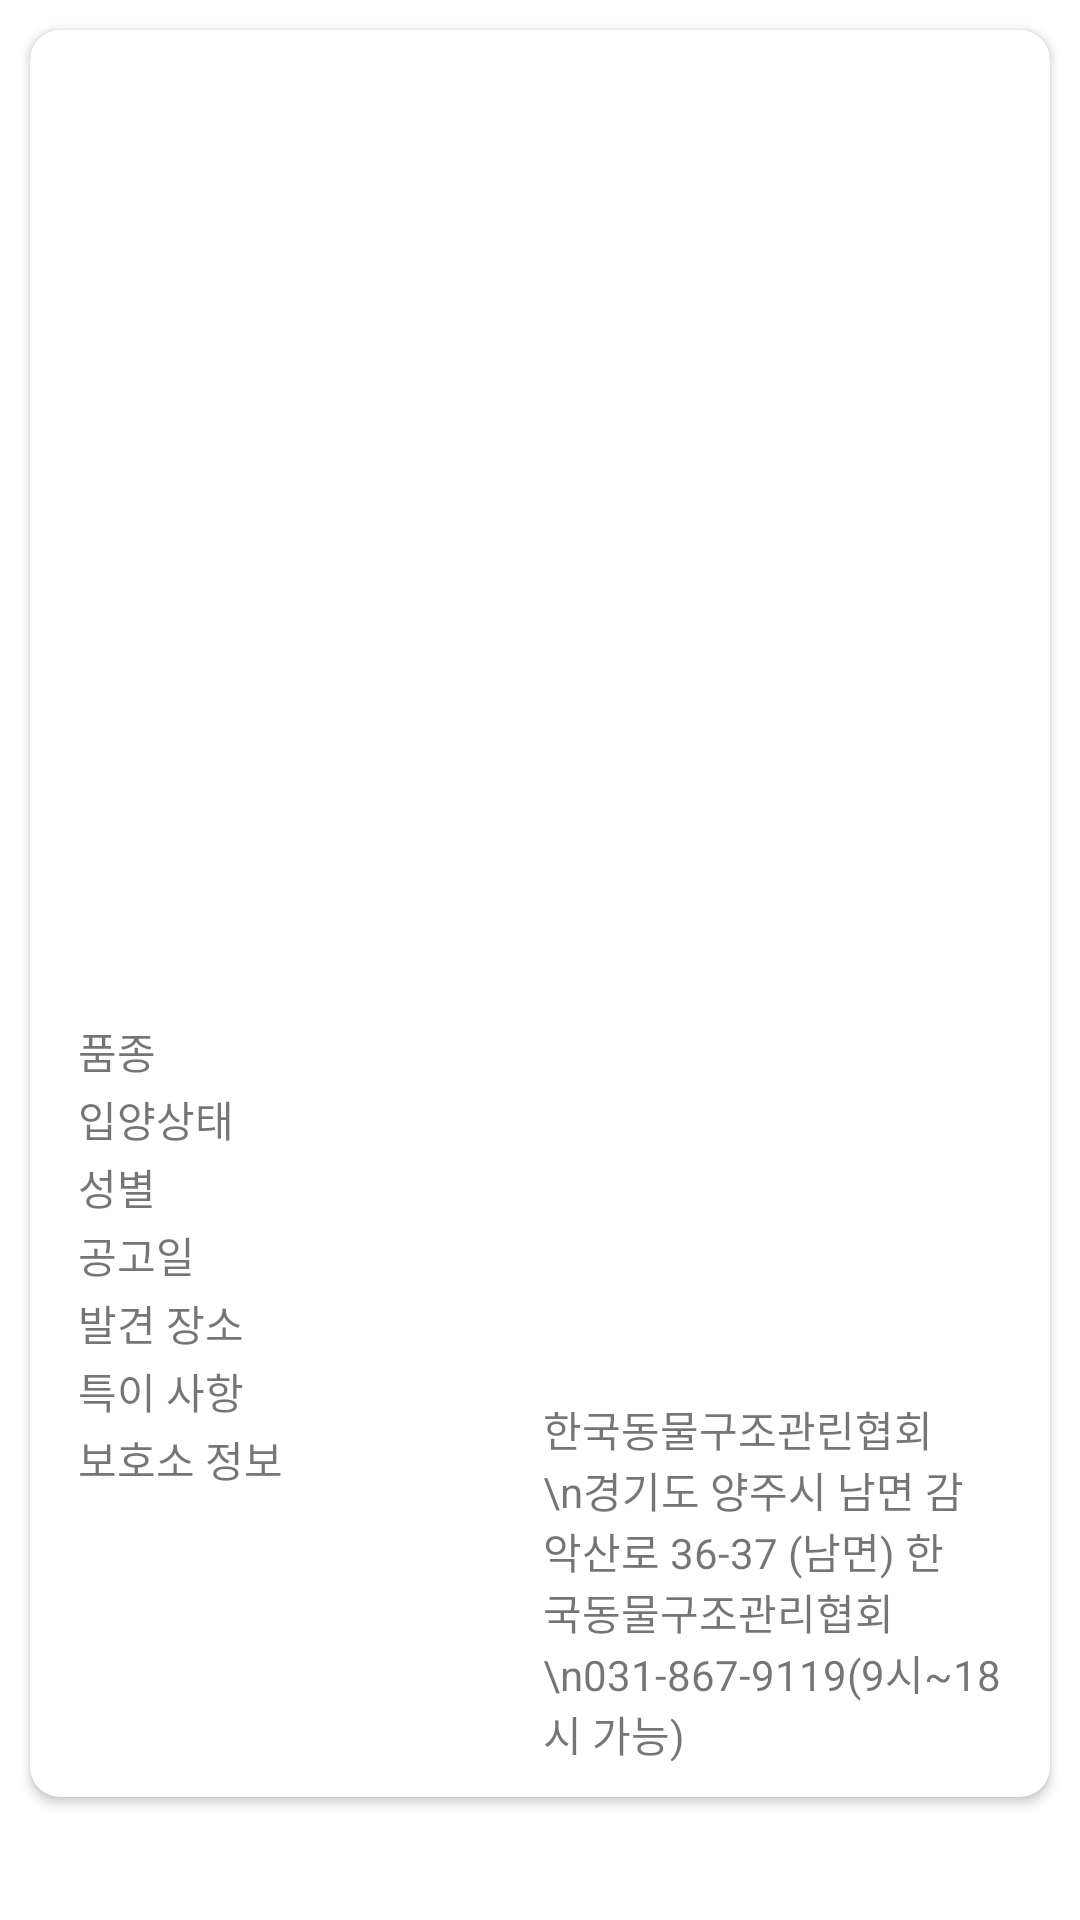

The Android layout XML behind this screen, and the referenced resources:
<!-- AndroidManifest.xml: application theme Theme.MyApp -->
<!-- res/layout/activity_pet_card.xml -->
<?xml version="1.0" encoding="utf-8"?>
<LinearLayout xmlns:android="http://schemas.android.com/apk/res/android"
    xmlns:app="http://schemas.android.com/apk/res-auto"
    android:layout_width="match_parent"
    android:layout_height="match_parent"
    android:orientation="vertical">

    <LinearLayout
        android:layout_width="match_parent"
        android:layout_height="wrap_content"
        android:orientation="horizontal">

        <androidx.cardview.widget.CardView
            android:id="@+id/view_card"
            android:layout_width="match_parent"
            android:layout_height="match_parent"
            android:layout_marginLeft="10dp"
            android:layout_marginTop="10dp"
            android:layout_marginRight="10dp"
            android:layout_marginBottom="10dp"
            app:cardBackgroundColor="#FFFFFF"
            app:cardCornerRadius="10dp">

            <LinearLayout
                android:layout_width="match_parent"
                android:layout_height="wrap_content"
                android:layout_marginLeft="10dp"
                android:layout_marginTop="10dp"
                android:layout_marginRight="10dp"
                android:layout_marginBottom="10dp"
                android:orientation="vertical">

                <ImageView
                    android:id="@+id/iv_pet"
                    android:layout_width="match_parent"
                    android:layout_height="300dp"
                    android:layout_gravity="center" />
                <TextView
                    android:id="@+id/tv_pet"
                    android:textColor="#00000000"
                    android:layout_width="match_parent"
                    android:layout_height="wrap_content"/>

                <LinearLayout
                    android:layout_width="wrap_content"
                    android:layout_height="wrap_content"
                    android:orientation="horizontal">

                    <LinearLayout
                        android:layout_width="150dp"
                        android:layout_height="wrap_content"
                        android:layout_marginLeft="5dp"
                        android:gravity="center"
                        android:orientation="vertical">

                        <TextView
                            android:layout_width="match_parent"
                            android:layout_height="wrap_content"
                            android:layout_margin="1dp"
                            android:text="품종" />

                        <TextView
                            android:layout_width="match_parent"
                            android:layout_height="wrap_content"
                            android:layout_margin="1dp"
                            android:text="입양상태" />

                        <TextView
                            android:layout_width="match_parent"
                            android:layout_height="wrap_content"
                            android:layout_margin="1dp"
                            android:text="성별" />

                        <TextView
                            android:layout_width="match_parent"
                            android:layout_height="wrap_content"
                            android:layout_margin="1dp"
                            android:text="공고일" />

                        <TextView
                            android:layout_width="match_parent"
                            android:layout_height="wrap_content"
                            android:layout_margin="1dp"
                            android:text="발견 장소" />

                        <TextView
                            android:layout_width="match_parent"
                            android:layout_height="wrap_content"
                            android:layout_margin="1dp"
                            android:text="특이 사항" />

                        <TextView
                            android:layout_width="match_parent"
                            android:layout_height="wrap_content"
                            android:layout_margin="1dp"
                            android:text="보호소 정보" />
                    </LinearLayout>

                    <LinearLayout
                        android:layout_width="match_parent"
                        android:layout_height="wrap_content"
                        android:layout_marginLeft="5dp"
                        android:orientation="vertical">

                        <TextView
                            android:id="@+id/tv_kindCd"
                            android:layout_width="match_parent"
                            android:layout_height="wrap_content"
                            android:layout_margin="1dp" />

                        <TextView
                            android:id="@+id/tv_processState"
                            android:layout_width="match_parent"
                            android:layout_height="wrap_content"
                            android:layout_margin="1dp" />

                        <TextView
                            android:id="@+id/tv_sexCd"
                            android:layout_width="match_parent"
                            android:layout_height="wrap_content"
                            android:layout_margin="1dp" />

                        <TextView
                            android:id="@+id/tv_noticeSdt"
                            android:layout_width="match_parent"
                            android:layout_height="wrap_content"
                            android:layout_margin="1dp" />

                        <TextView
                            android:id="@+id/tv_happenPlace"
                            android:layout_width="match_parent"
                            android:layout_height="wrap_content"
                            android:layout_margin="1dp" />

                        <TextView
                            android:id="@+id/tv_specialMark"
                            android:layout_width="match_parent"
                            android:layout_height="wrap_content"
                            android:layout_margin="1dp" />

                        <TextView
                            android:layout_width="match_parent"
                            android:layout_height="wrap_content"
                            android:text="한국동물구조관린협회\n경기도 양주시 남면 감악산로 36-37 (남면) 한국동물구조관리협회\n031-867-9119(9시~18시 가능)"
                            android:layout_margin="1dp"/>

                    </LinearLayout>
                </LinearLayout>
            </LinearLayout>
        </androidx.cardview.widget.CardView>
    </LinearLayout>
</LinearLayout>
<!-- resources referenced by this layout -->
<resources>
  <style name="Theme.MyApp" parent="Theme.MaterialComponents.DayNight.NoActionBar">
          
          <item name="colorPrimary">@color/beige</item>
          <item name="colorPrimaryVariant">@color/beige</item>
          <item name="colorOnPrimary">@color/white</item>
          
          <item name="colorSecondary">@color/teal_200</item>
          <item name="colorSecondaryVariant">@color/teal_700</item>
          <item name="colorOnSecondary">@color/black</item>
          
          <item name="android:statusBarColor" tools:targetApi="l">?attr/colorPrimaryVariant</item>
          
      </style>
  <color name="beige">#C3B2A2</color>
  <color name="white">#FFFFFFFF</color>
  <color name="teal_200">#FF03DAC5</color>
  <color name="teal_700">#FF018786</color>
  <color name="black">#FF000000</color>
</resources>
